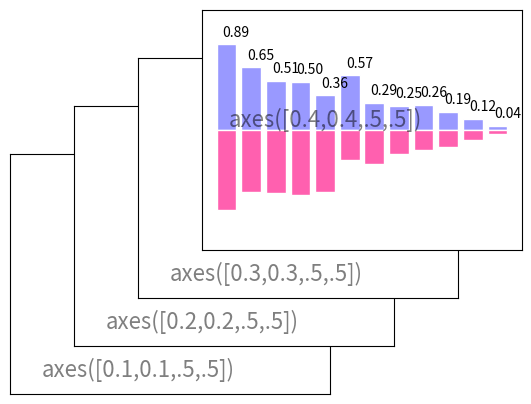

This figure's Python source:
### Q1 ###
import matplotlib.pyplot as plt

#決定底框
plt.axes([0.1,0.1,.5,.5])
#給定刻度
plt.xticks([]), plt.yticks([])
plt.text(0.1,0.1, 'axes([0.1,0.1,.5,.5])',ha='left',va='center',size=16,alpha=.5)

#決定第二層框
plt.axes([0.2,0.2,.5,.5])
plt.xticks([]), plt.yticks([])
plt.text(0.1,0.1, 'axes([0.2,0.2,.5,.5])',ha='left',va='center',size=16,alpha=.5)

#決定第三層框
plt.axes([0.3,0.3,.5,.5])
plt.xticks([]), plt.yticks([])
plt.text(0.1,0.1, 'axes([0.3,0.3,.5,.5])',ha='left',va='center',size=16,alpha=.5)

#決定第四層框
plt.axes([0.4,0.4,.5,.5])
plt.xticks([]), plt.yticks([])
plt.text(0.1,0.1, 'axes([0.4,0.4,.5,.5])',ha='left',va='center',size=16,alpha=.5)

plt.show()




### Q2 ###
import numpy as np
import matplotlib.pyplot as plt

 #配置12 組 Bar
n = 12 
X = np.arange(n)

 #給定數學運算式
Y1 = (1-X/float(n)) * np.random.uniform(0.5,1.0,n)
Y2 = (1-X/float(n)) * np.random.uniform(0.5,1.0,n)

#指定上半部繪製區域, 給定 Bar 顏色, 邊界顏色
plt.bar(X, +Y1, facecolor='#9999ff', edgecolor='white')
plt.bar(X, -Y2, facecolor='#FF60AF', edgecolor='white')
# +Y 指的是 XY 四象限的第一象限

'''
#指定上半部繪製區域, 給定 Bar 顏色, 邊界顏色
'''

 #設定繪圖圖示區間
for x,y in zip(X,Y1):
    plt.text(x+0.4, y+0.05, '%.2f' % y, ha='center', va= 'bottom')
    
#for x,y in zip(X,Y2):
    #plt.text(x+0.4, (y+0.05)*-1, '%.2f' % y, ha='center', va= 'bottom')   

#設定Y軸區間
plt.ylim(-1.25,+1.25)
plt.show()
